Run: headless pygame with SDL's dummy video driver; simulated clock (each Clock.tick advances the game by its frame time, no real sleeping); random seed 0; keys injected as events and as key.get_pressed() state; mouse plan: one left click at the window centre at the start of phase 2, then a move to the lower-right quarter at the start of phase 3.
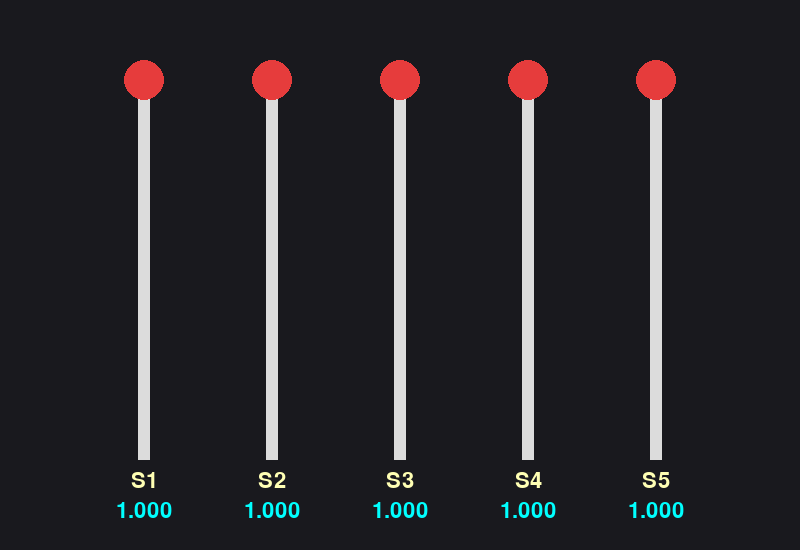
Frame 1 of 4 · flips 1–60 · no input
Frame 2 of 4 · flips 61–180 · clicked the window centre · tapped SPACE, RETURN · held RIGHT (→), D · screen unchanged from frame 1, image omitted
Frame 3 of 4 · flips 181–300 · moved the mouse to the lower-right quarter · held DOWN (↓), S · screen unchanged from frame 2, image omitted
Frame 4 of 4 · flips 301–420 · held LEFT (←), A, UP (↑), W · screen unchanged from frame 3, image omitted

The pygame program that drew these frames:

import pygame  # type: ignore

pygame.init()
WIDTH, HEIGHT = 800, 550
screen = pygame.display.set_mode((WIDTH, HEIGHT))
pygame.display.set_caption("EIIT Project Test")
clock = pygame.time.Clock()
font = pygame.font.SysFont(None, 32)

# UI layout setup
NUM_SLIDERS = 5
x_margin = 80
spacing = (WIDTH - 2 * x_margin) // NUM_SLIDERS
slider_x_positions = [x_margin + spacing // 2 + i * spacing for i in range(NUM_SLIDERS)]
slider_y = 80
slider_height = 380
slider_width = 12
knob_radius = 20

knob_ys = [slider_y for _ in range(NUM_SLIDERS)]
dragging_index = None

def knob_to_value(knob_y):
    t = (knob_y - slider_y) / slider_height
    return 1.0 - max(0.0, min(1.0, t))


# Global state container
state = {
    "knob_ys": knob_ys,
    "dragging_index": dragging_index,
    "running": True,
    "last_update_time": 0,
    "values": [0.0] * NUM_SLIDERS
}

# INPUT HANDLER
def handle_inputs(state):
    for event in pygame.event.get():
        if event.type == pygame.QUIT:
            state["running"] = False

        elif event.type == pygame.MOUSEBUTTONDOWN and event.button == 1:
            mx, my = event.pos
            for i, x in enumerate(slider_x_positions):
                ky = state["knob_ys"][i]
                if (mx - x)**2 + (my - ky)**2 <= (knob_radius + 5)**2:
                    state["dragging_index"] = i
                    break

        elif event.type == pygame.MOUSEBUTTONUP and event.button == 1:
            state["dragging_index"] = None

        elif event.type == pygame.MOUSEMOTION and state["dragging_index"] is not None:
            _, my = event.pos
            i = state["dragging_index"]
            state["knob_ys"][i] = max(slider_y, min(slider_y + slider_height, my))

def draw_ui(screen, state):
    screen.fill((25, 25, 30))

    for i, x in enumerate(slider_x_positions):
        # Slider bar
        pygame.draw.rect(screen, (220, 220, 220),
                         (x - slider_width // 2, slider_y, slider_width, slider_height))

        # Slider knob
        knob_color = (255, 80, 80) if state["dragging_index"] == i else (230, 60, 60)
        pygame.draw.circle(screen, knob_color, (x, int(state["knob_ys"][i])), knob_radius)

        # Label
        label = font.render(f"S{i+1}", True, (255, 255, 180))
        label_y = slider_y + slider_height + 10
        screen.blit(label, (x - label.get_width() // 2, label_y))
        # Value text
        val = f"{state['values'][i]:.3f}"
        value_text = font.render(val, True, (0, 255, 255))
        value_y = label_y + label.get_height() + 8
        screen.blit(value_text, (x - value_text.get_width() // 2, value_y))


# limit value updation at 2 times per second
def update_values(state):
    now = pygame.time.get_ticks()  # milliseconds
    if now - state["last_update_time"] >= 500:  # 500 ms = 0.5 sec → 2 updates per second
        state["last_update_time"] = now
        state["values"] = [knob_to_value(k) for k in state["knob_ys"]]

        print("Updated values:", [round(v, 3) for v in state["values"]])


#  main loop
while state["running"]:
    handle_inputs(state)
    update_values(state)
    draw_ui(screen, state)

    pygame.display.flip()
    clock.tick(60)

pygame.quit()
print()
